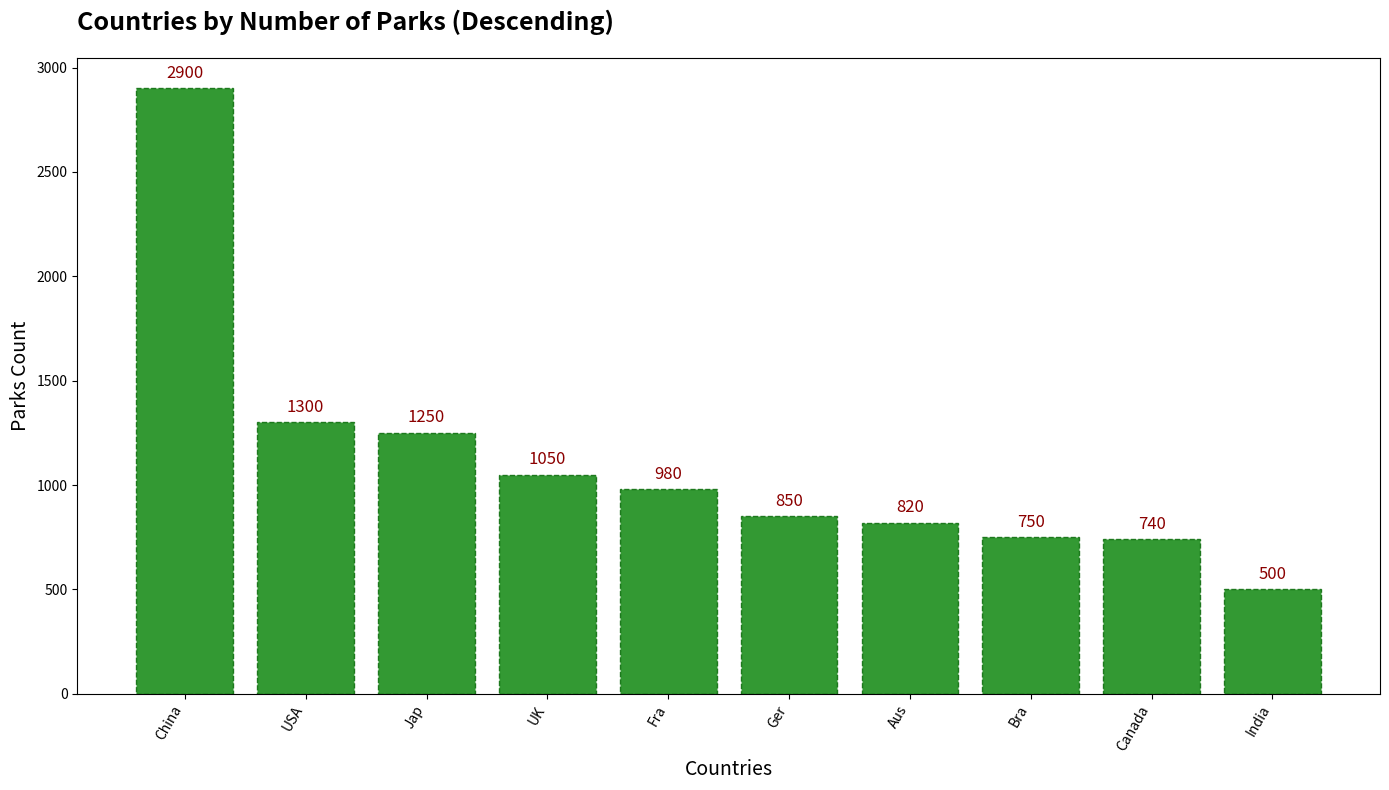

This figure's Python source:
import matplotlib.pyplot as plt
import numpy as np

countries = np.array(['USA', 'China', 'Ger', 'Bra', 'India', 'UK', 'Fra', 'Aus', 'Canada', 'Jap'])
urban_parks = np.array([1300, 2900, 850, 750, 500, 1050, 980, 820, 740, 1250])

sorted_indices = np.argsort(urban_parks)[::-1]
sorted_countries = countries[sorted_indices]
sorted_urban_parks = urban_parks[sorted_indices]

fig, ax = plt.subplots(figsize=(14, 8))
ax.bar(sorted_countries, sorted_urban_parks, color='green', alpha=0.8, edgecolor='darkgreen', linestyle='dashed')

ax.set_title('Countries by Number of Parks (Descending)', fontsize=18, fontweight='bold', pad=20, loc='left')
ax.set_xlabel('Countries', fontsize=14, fontweight='light')
ax.set_ylabel('Parks Count', fontsize=14, fontweight='light')

for index, value in enumerate(sorted_urban_parks):
    ax.text(index, value + 50, str(value), fontsize=12, ha='center', color='darkred', style='italic')

ax.grid(False)
plt.xticks(fontsize=10, rotation=60, ha='right')
plt.yticks(fontsize=10)

plt.tight_layout()
plt.show()
